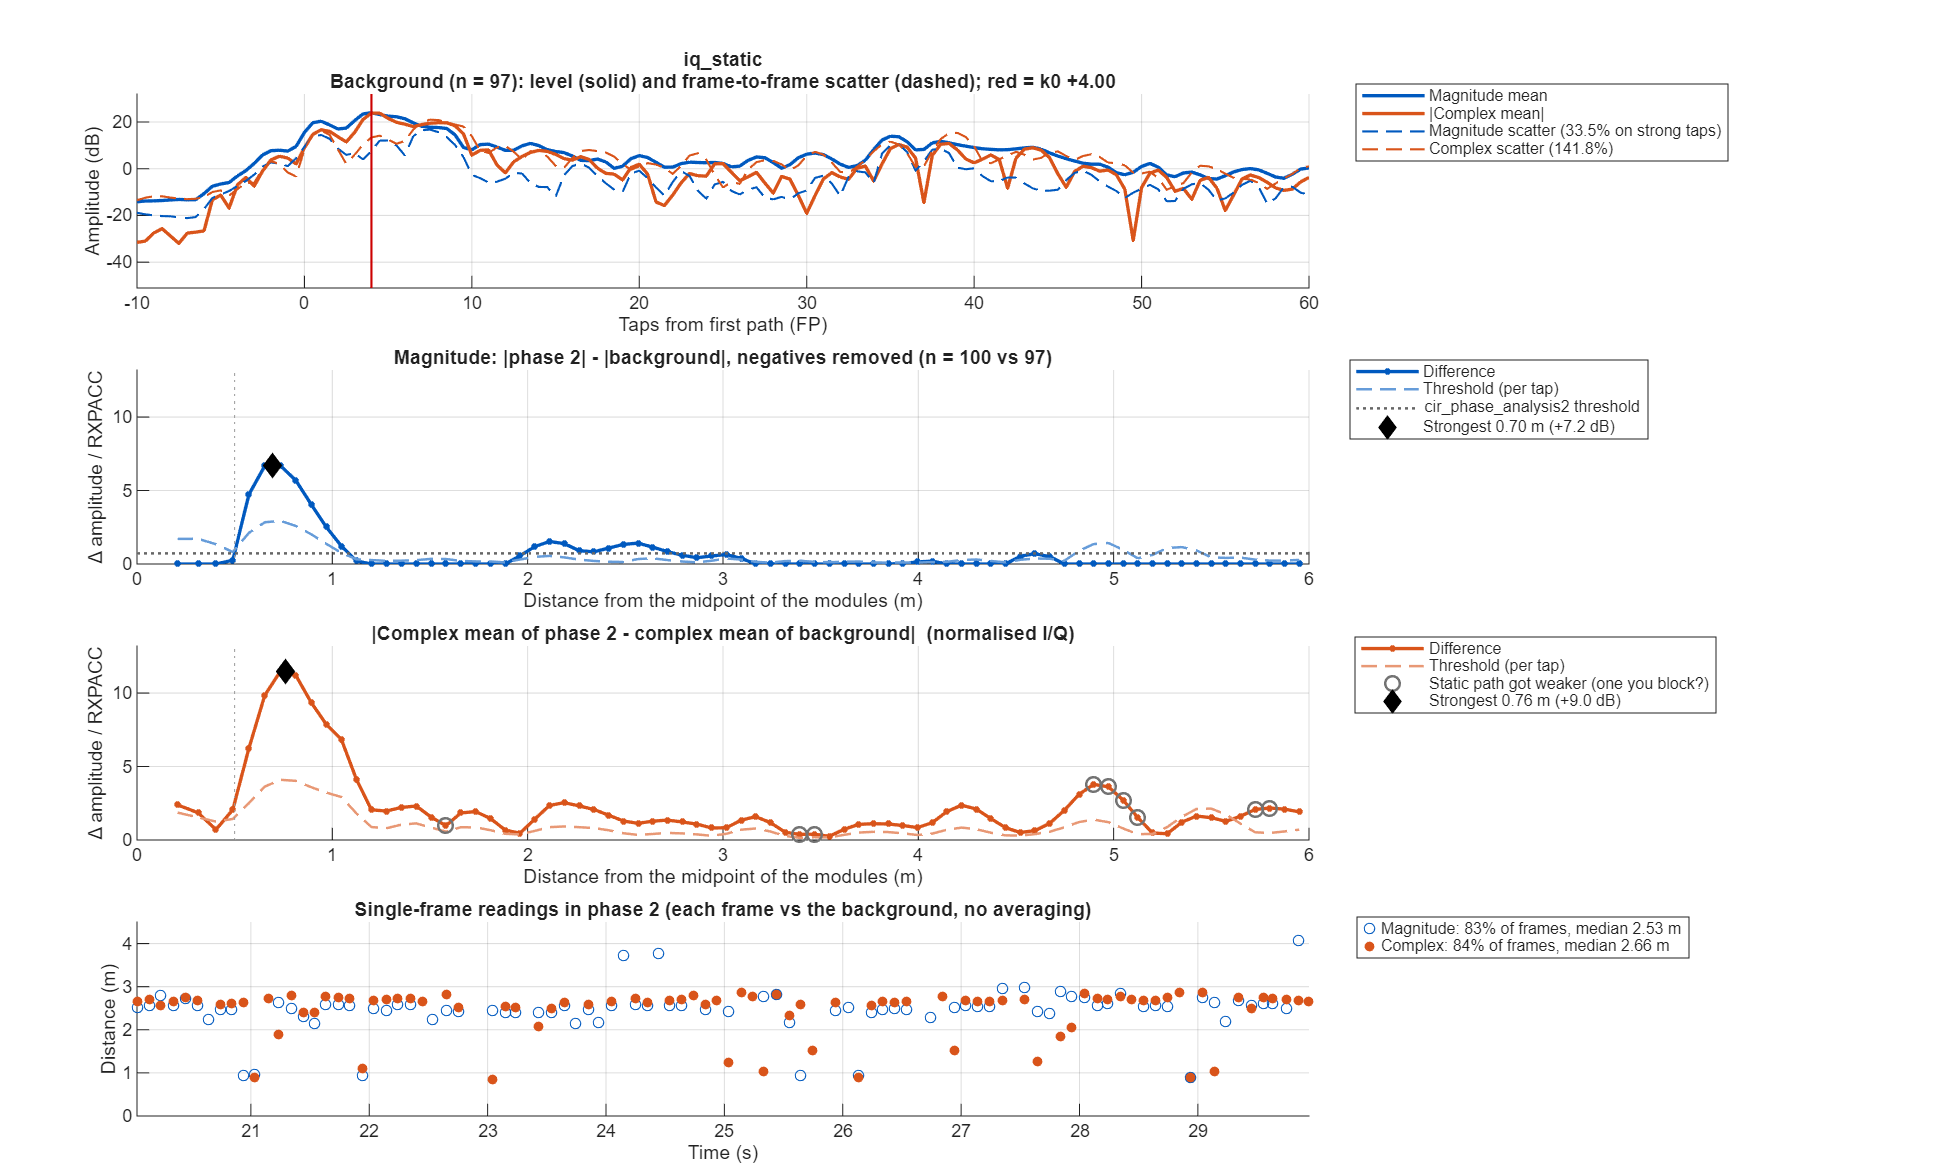

The data file committed next to this chart (first rows):
taps_from_fp, offset_m, mag_bg_mean, mag_bg_sd, mag_p2_mean, mag_diff, mag_threshold, iq_bg_abs, iq_bg_scatter, iq_p2_abs, iq_diff, iq_threshold
-50, NaN, 0.231, 0.1168, 0.2107, -0.02032, 0.04995, NaN, NaN, NaN, NaN, NaN
-49.5, NaN, 0.2214, 0.1199, 0.2072, -0.01428, 0.05128, 0.09897, 0.2699, 0.08535, 0.01736, 0.1043
-49, NaN, 0.2165, 0.1033, 0.2098, -0.006721, 0.04416, 0.1129, 0.2939, 0.1148, 0.03145, 0.1077
-48.5, NaN, 0.2191, 0.09524, 0.2182, -0.0009538, 0.04072, 0.08818, 0.2718, 0.09547, 0.05101, 0.09955
-48, NaN, 0.222, 0.0947, 0.2218, -0.0002025, 0.04049, 0.05299, 0.2553, 0.08372, 0.07552, 0.09351
-47.5, NaN, 0.2211, 0.0892, 0.2159, -0.005174, 0.03814, 0.03129, 0.2594, 0.08724, 0.09492, 0.09504
-47, NaN, 0.2103, 0.08318, 0.2056, -0.004649, 0.03556, 0.03328, 0.2515, 0.06881, 0.09698, 0.09213
-46.5, NaN, 0.1981, 0.08415, 0.1932, -0.004991, 0.03598, 0.04243, 0.2378, 0.0401, 0.08252, 0.08711
-46, NaN, 0.1952, 0.09447, 0.1884, -0.006749, 0.04039, 0.04093, 0.2157, 0.03105, 0.06368, 0.079
-45.5, NaN, 0.195, 0.1079, 0.1943, -0.0007003, 0.04611, 0.03615, 0.2091, 0.03354, 0.04538, 0.0766
-45, NaN, 0.1926, 0.1037, 0.2014, 0.008769, 0.04434, 0.02434, 0.2021, 0.02273, 0.02693, 0.07405
-44.5, NaN, 0.1888, 0.1028, 0.2063, 0.01751, 0.04394, 0.0137, 0.1847, 0.006812, 0.01331, 0.06766
-44, NaN, 0.1861, 0.09982, 0.2078, 0.02177, 0.04268, 0.02289, 0.1926, 0.01927, 0.01565, 0.07054
-43.5, NaN, 0.1806, 0.1088, 0.2045, 0.02391, 0.04651, 0.01782, 0.2157, 0.02147, 0.01547, 0.07901
-43, NaN, 0.1793, 0.1131, 0.2041, 0.02478, 0.04836, 0.00434, 0.2068, 0.009127, 0.01254, 0.07575
-42.5, NaN, 0.1826, 0.1105, 0.2004, 0.01779, 0.04723, 0.01755, 0.1915, 0.02629, 0.0155, 0.07014
-42, NaN, 0.1906, 0.1089, 0.1926, 0.001988, 0.04656, 0.009104, 0.1887, 0.03553, 0.02909, 0.06911
-41.5, NaN, 0.1969, 0.1035, 0.1943, -0.002616, 0.04426, 0.01462, 0.2274, 0.03144, 0.04372, 0.08332
-41, NaN, 0.1985, 0.1025, 0.1973, -0.001159, 0.04382, 0.03623, 0.2493, 0.02232, 0.05347, 0.09132
-40.5, NaN, 0.2057, 0.1064, 0.1961, -0.009624, 0.04551, 0.04552, 0.2431, 0.01282, 0.05815, 0.08905
-40, NaN, 0.2132, 0.11, 0.1922, -0.02102, 0.04702, 0.0469, 0.2314, 0.02276, 0.05877, 0.08477
-39.5, NaN, 0.2103, 0.09513, 0.1893, -0.02096, 0.04067, 0.04926, 0.2283, 0.04156, 0.05986, 0.08362
-39, NaN, 0.1981, 0.08514, 0.1896, -0.008509, 0.0364, 0.05077, 0.2262, 0.05351, 0.06477, 0.08287
-38.5, NaN, 0.1925, 0.07949, 0.1875, -0.004988, 0.03399, 0.04099, 0.2201, 0.05371, 0.06805, 0.08063
-38, NaN, 0.1949, 0.08309, 0.187, -0.007943, 0.03552, 0.02656, 0.2089, 0.04038, 0.06268, 0.07652
-37.5, NaN, 0.1992, 0.09433, 0.1898, -0.009418, 0.04033, 0.02757, 0.2068, 0.02778, 0.05526, 0.07577
-37, NaN, 0.1941, 0.08968, 0.1934, -0.000673, 0.03834, 0.03199, 0.2086, 0.02226, 0.05313, 0.07641
-36.5, NaN, 0.1791, 0.08852, 0.1964, 0.01733, 0.03785, 0.03442, 0.1982, 0.02876, 0.04377, 0.0726
-36, NaN, 0.1751, 0.08674, 0.1941, 0.01904, 0.03708, 0.02964, 0.1837, 0.03718, 0.02666, 0.06729
-35.5, NaN, 0.1831, 0.1118, 0.1857, 0.002556, 0.04779, 0.0185, 0.192, 0.03836, 0.02336, 0.07035
-35, NaN, 0.1971, 0.1146, 0.1842, -0.01284, 0.04898, 0.01434, 0.2002, 0.0328, 0.02443, 0.07335
-34.5, NaN, 0.2055, 0.1165, 0.1882, -0.01734, 0.0498, 0.02032, 0.2125, 0.04021, 0.04763, 0.07784
-34, NaN, 0.2087, 0.1029, 0.1891, -0.01965, 0.04399, 0.01861, 0.2155, 0.05889, 0.07438, 0.07896
-33.5, NaN, 0.2095, 0.1002, 0.1945, -0.01494, 0.04282, 0.01983, 0.2306, 0.05921, 0.07611, 0.08449
-33, NaN, 0.216, 0.1046, 0.1999, -0.01614, 0.0447, 0.03728, 0.244, 0.03947, 0.07261, 0.08938
-32.5, NaN, 0.2468, 0.1594, 0.2061, -0.04072, 0.06816, 0.0425, 0.266, 0.02089, 0.06281, 0.09743
-32, NaN, 0.28, 0.1961, 0.2171, -0.0629, 0.08385, 0.03024, 0.2863, 0.02039, 0.03348, 0.1049
-31.5, NaN, 0.2859, 0.1457, 0.2194, -0.06645, 0.06229, 0.051, 0.2683, 0.02503, 0.02896, 0.0983
-31, NaN, 0.2834, 0.1299, 0.2141, -0.06926, 0.05553, 0.05999, 0.2796, 0.02517, 0.03622, 0.1024
-30.5, NaN, 0.2925, 0.129, 0.2149, -0.07762, 0.05515, 0.04212, 0.2999, 0.03172, 0.01572, 0.1099
-30, NaN, 0.2962, 0.1177, 0.2291, -0.06708, 0.05033, 0.02165, 0.2887, 0.04342, 0.02188, 0.1058
-29.5, NaN, 0.3118, 0.1501, 0.2501, -0.06177, 0.06417, 0.01854, 0.2754, 0.04628, 0.04109, 0.1009
-29, NaN, 0.4172, 0.1896, 0.2626, -0.1546, 0.08107, 0.1453, 0.2967, 0.1134, 0.1507, 0.1087
-28.5, NaN, 0.5567, 0.2542, 0.2753, -0.2814, 0.1087, 0.3547, 0.3234, 0.2026, 0.2723, 0.1185
-28, NaN, 0.5506, 0.2374, 0.2961, -0.2545, 0.1015, 0.4509, 0.2939, 0.2473, 0.2611, 0.1077
-27.5, NaN, 0.4334, 0.1892, 0.3076, -0.1258, 0.08088, 0.3572, 0.2425, 0.2511, 0.1096, 0.08883
-27, NaN, 0.3949, 0.1694, 0.3016, -0.09326, 0.07243, 0.1731, 0.2845, 0.2308, 0.06614, 0.1042
-26.5, NaN, 0.4473, 0.2273, 0.2837, -0.1636, 0.09717, 0.03506, 0.3659, 0.1795, 0.1573, 0.134
-26, NaN, 0.4903, 0.2021, 0.2804, -0.2099, 0.0864, 0.1229, 0.4056, 0.1265, 0.2071, 0.1486
-25.5, NaN, 0.4815, 0.217, 0.3049, -0.1766, 0.09276, 0.2739, 0.4606, 0.1662, 0.2865, 0.1687
-25, NaN, 0.4041, 0.1896, 0.335, -0.06915, 0.08105, 0.3824, 0.5238, 0.2731, 0.2956, 0.1919
-24.5, NaN, 0.3211, 0.1372, 0.3477, 0.02663, 0.05865, 0.3427, 0.5098, 0.3667, 0.1857, 0.1867
-24, NaN, 0.3001, 0.1319, 0.3473, 0.04722, 0.05638, 0.1922, 0.3803, 0.373, 0.1856, 0.1393
-23.5, NaN, 0.3064, 0.1428, 0.3609, 0.05444, 0.06105, 0.06936, 0.3237, 0.2791, 0.2112, 0.1186
-23, NaN, 0.2904, 0.1329, 0.3502, 0.05975, 0.05681, 0.04929, 0.3347, 0.1832, 0.1356, 0.1226
-22.5, NaN, 0.2675, 0.1272, 0.3044, 0.03696, 0.05437, 0.04541, 0.3964, 0.1877, 0.1676, 0.1452
-22, NaN, 0.2521, 0.1398, 0.2709, 0.01873, 0.05978, 0.01951, 0.3567, 0.2011, 0.1874, 0.1307
-21.5, NaN, 0.241, 0.1425, 0.2463, 0.005248, 0.06091, 0.03018, 0.2843, 0.1797, 0.1525, 0.1042
-21, NaN, 0.2324, 0.1303, 0.2317, -0.0006951, 0.05572, 0.04467, 0.2651, 0.1378, 0.1062, 0.0971
-20.5, NaN, 0.215, 0.1185, 0.2263, 0.01133, 0.05066, 0.06437, 0.2483, 0.1281, 0.07583, 0.09097
... 241 more rows
